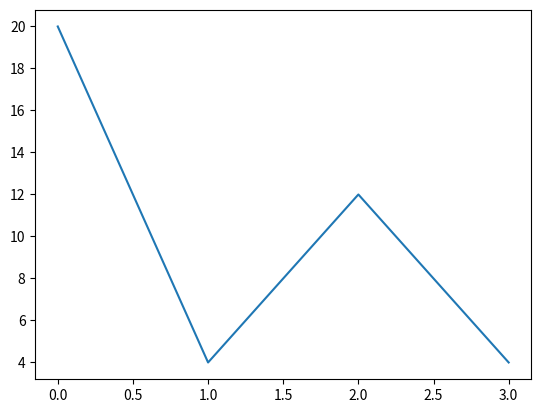

Write Python code to recreate this figure.
import numpy as np
import matplotlib.pyplot as plt

M = np.ones((4, 4), dtype=complex)

for i in range(1, 4):
    for j in range(1, 4):
        M[i, j] = np.exp(-2j * np.pi * i * j / 4)

print(M)
V = [[8],
     [4],
     [8],
     [0]]

res = M @ V
print(np.abs(res))
plt.plot(np.abs(res))
plt.show()